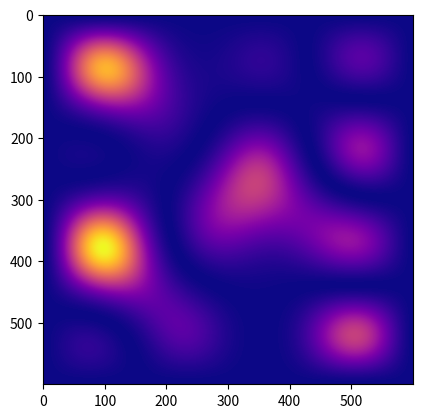

This chart was generated by the following Python code:
import numpy as np
import matplotlib.pyplot as plt
import matplotlib.animation as animation


def Psi_x_y_t(x, y, t):
    global Lx
    global Ly
    global hbar
    global m
    global c

    psi_x_y_t = 0+0j

    for i in range(1, len(c)+1):
        for j in range(1, len(c[0])+1):
            sx = np.sin(i * np.pi * x / Lx) / np.sqrt(Lx)
            sy = np.sin(j * np.pi * y / Ly) / np.sqrt(Ly)

            E = (hbar**2) * (np.pi**2) * (i**2 / (Lx**2) + j**2 / (Ly**2)) / (2*m)
            e = np.exp(-1j * E * t / hbar)

            psi_x_y_t += c[i-1][j-1] * sx * sy * e * 2

    return psi_x_y_t

c = np.array([
    [0, 1, 1, 0, 0],
    [0, 0, 0, 0, 0],
    [1, 0, 0, 0, 0],
    [0, 1, 0, 1, 0],
    [0, 0, 0, 0, 0]
    ], dtype=np.float64)

c /= np.sqrt(np.sum(np.abs(c)**2))

Lx = 1
Ly = 1
hbar = 0.6
m = 1


xes = np.linspace(0, 1, 600)
yes = np.linspace(0, 1, 600)

p = []
for x in xes:
    temp = np.abs(Psi_x_y_t(x, yes, 0))**2

    p.append(temp)





fig, ax = plt.subplots()

img = ax.imshow(p, cmap='plasma')

def Update(frame):
    p = []
    for x in xes:
        temp = np.abs(Psi_x_y_t(x, yes, frame/200))**2

        p.append(temp)

    img.set_data(p)
    return [img]


ani = animation.FuncAnimation(fig=fig, func=Update, frames=4000, interval=20)
plt.show()

# Can be optimised by calculating Psi(t) from Psi(t = 0)
